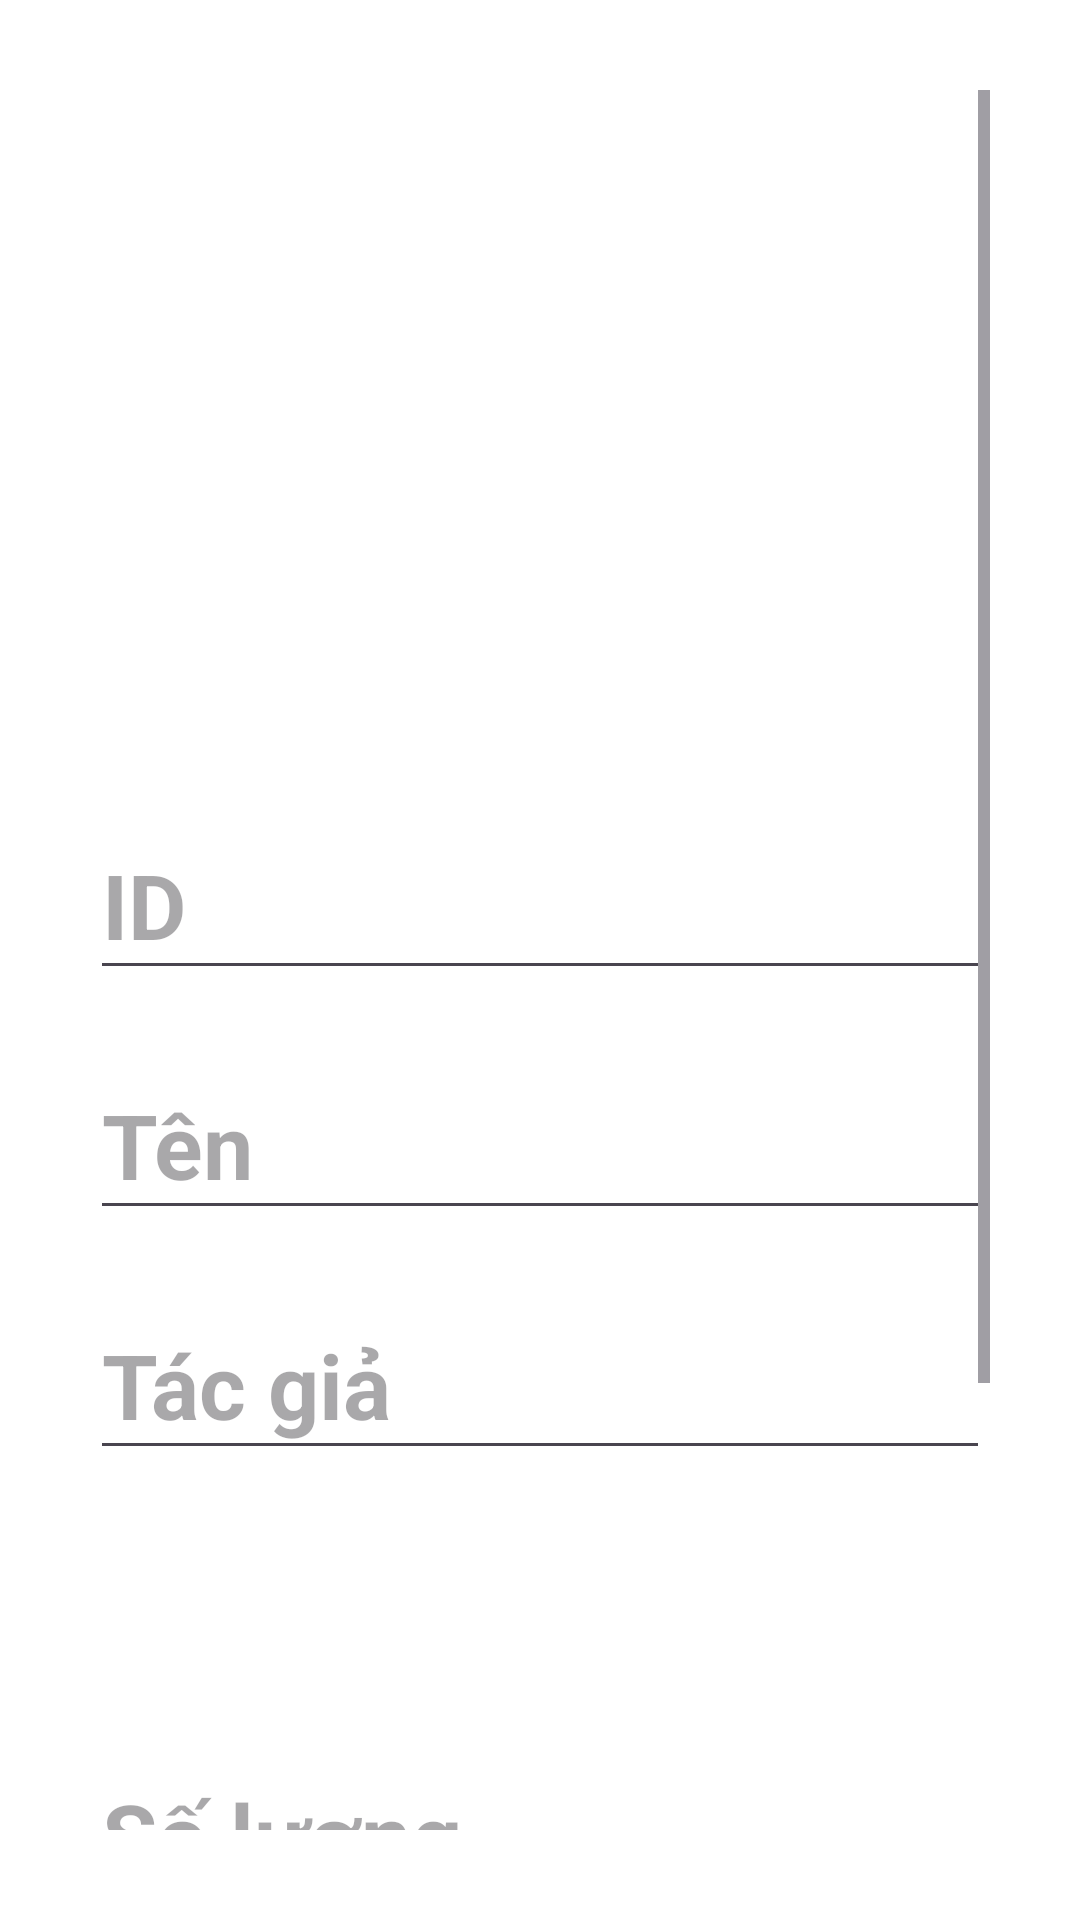

Write the Android layout XML for this screen, with the resource values it uses.
<!-- AndroidManifest.xml: application theme Theme.QLTV -->
<!-- res/layout/update_book.xml -->
<?xml version="1.0" encoding="utf-8"?>
<LinearLayout xmlns:android="http://schemas.android.com/apk/res/android"
    xmlns:app="http://schemas.android.com/apk/res-auto"
    xmlns:tools="http://schemas.android.com/tools"
    android:layout_width="match_parent"
    android:layout_height="match_parent"
    android:orientation="vertical"
    android:background="#FFFFFF"
    android:padding="30dp">
    <ScrollView
        android:layout_width="match_parent"
        android:layout_height="match_parent">

        <LinearLayout
            android:layout_width="match_parent"
            android:layout_height="match_parent"
            android:orientation="vertical">

            <ImageView
                android:id="@+id/book_image_update"
                android:layout_width="350dp"
                android:layout_height="200dp"
                android:layout_marginTop="20dp"
                android:contentDescription="Image Preview"
                android:scaleType="centerCrop"/>

            <EditText
                android:layout_width="match_parent"
                android:layout_height="80dp"
                android:hint="ID"
                android:id="@+id/book_id_update"
                android:textSize="30sp"
                android:paddingTop="30dp"
                android:textStyle="bold"
                />
            <EditText
                android:layout_width="match_parent"
                android:layout_height="80dp"
                android:hint="Tên"
                android:id="@+id/book_name_update"
                android:textSize="30sp"
                android:paddingTop="30dp"
                android:textStyle="bold"
                />

            <EditText
                android:layout_width="match_parent"
                android:layout_height="80dp"
                android:hint="Tác giả"
                android:id="@+id/book_author_update"
                android:textSize="30sp"
                android:paddingTop="30dp"
                android:textStyle="bold"
                />

            <Spinner
                android:id="@+id/book_category_spinner_update"
                android:layout_width="350dp"
                android:layout_height="70dp" />

            <EditText
                android:layout_width="match_parent"
                android:layout_height="80dp"
                android:hint="Số lượng"
                android:id="@+id/book_quantity_update"
                android:textSize="30sp"
                android:inputType="number"
                android:paddingTop="30dp"
                android:textStyle="bold"
                />

            <EditText
                android:layout_width="match_parent"
                android:layout_height="80dp"
                android:hint="Mô tả"
                android:id="@+id/book_description_update"
                android:textSize="30sp"
                android:paddingTop="30dp"
                android:textStyle="bold"
                />
            <LinearLayout
                android:layout_width="match_parent"
                android:layout_height="wrap_content"
                android:paddingTop="30dp"
                android:gravity="center">

                <Button
                    android:layout_width="150dp"
                    android:layout_height="wrap_content"
                    android:text="Xóa"
                    android:layout_gravity="center"
                    android:id="@+id/btnDelete"
                    android:background="@null"
                    android:textSize="30sp"
                    />
                <Button
                    android:layout_width="150dp"
                    android:layout_height="wrap_content"
                    android:text="Sửa"
                    android:layout_gravity="center"
                    android:id="@+id/btnUpdate"
                    android:background="@null"
                    android:textSize="30sp"
                    />
            </LinearLayout>
        </LinearLayout>

    </ScrollView>
</LinearLayout>
<!-- resources referenced by this layout -->
<resources>
  <style name="Theme.QLTV" parent="Base.Theme.QLTV" />
  <style name="Base.Theme.QLTV" parent="Theme.Material3.DayNight.NoActionBar">
          
          
      </style>
</resources>
